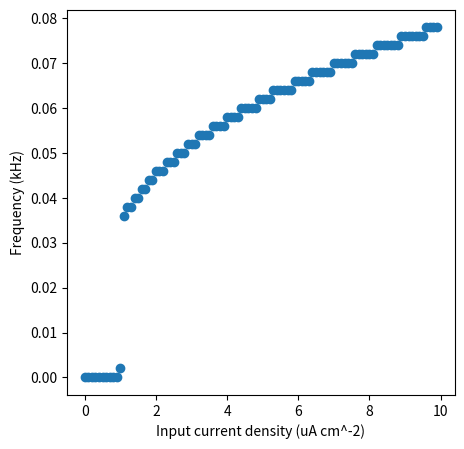
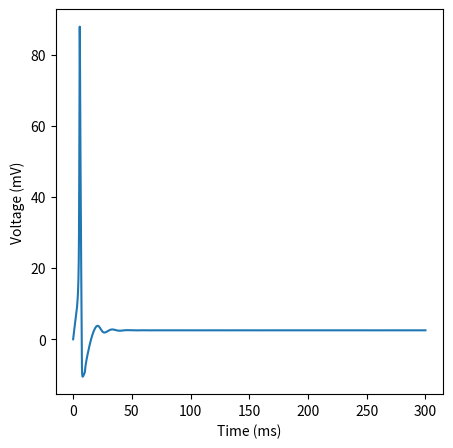
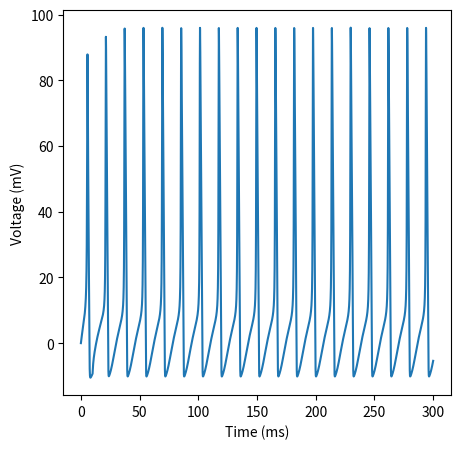

These charts were generated, in order, by the following Python code:
import numpy as np
from scipy.integrate import solve_ivp
import matplotlib.pyplot as plt

# Hodgkin-Huxley parameters
Cm = 1  # membrane capacitance, uF/cm^2

# ENa = 55.0  # sodium reversal potential, mV
# EK = -77.0  # potassium reversal potential, mV
# EL = -65.4  # leak reversal potential, mV

# gNa = 40.0  # sodium conductance, mS/cm^2
# gK = 35.0  # potassium conductance, mS/cm^2
# gL = 0.3  # leak conductance, mS/cm^2

# parameters from
#  https://webpages.uidaho.edu/rwells/techdocs/Biological%20Signal%20Processing/Chapter%2003%20The%20Hodgkin-Huxley%20Model.pdf
#  check original paper
ENa, EK, EL = 115, -12, 10.613
gNa, gK, gL = 120, 36, 0.3
threshold = 7.24
th_factor = 1.0

# Input current: Heaviside step current
def I_inj(t):
    global threshold, th_factor
    return threshold * th_factor if t > 10 and t < 4000 else 0.0

# Gating variable dynamics
def alpha_m(V):
    return 0.1 * (25 - V) / (np.exp((25 - V) / 10) - 1)

def beta_m(V):
    return 4.0 * np.exp(-V / 18)

def alpha_h(V):
    return 0.07 * np.exp(-V / 20)

def beta_h(V):
    return 1.0 / (np.exp((30 - V) / 10) + 1)

def alpha_n(V):
    return 0.01 * (10 - V) / (np.exp((10 - V) / 10) - 1)

def beta_n(V):
    return 0.125 * np.exp(-V / 80)

# Hodgkin-Huxley equations
def hh_model(t, y):
    V, m, h, n = y
    
    # Compute ionic currents
    INa = gNa * m**3 * h * (V - ENa)
    IK = gK * n**4 * (V - EK)
    IL = gL * (V - EL)
    
    # Compute gating variable derivatives
    dVdt = (I_inj(t) - INa - IK - IL) / Cm
    dmdt = alpha_m(V) * (1 - m) - beta_m(V) * m
    dhdt = alpha_h(V) * (1 - h) - beta_h(V) * h
    dndt = alpha_n(V) * (1 - n) - beta_n(V) * n

    return [dVdt, dmdt, dhdt, dndt]


def get_frequency(V):
    theta = 10
    crossings = np.sum((V[:-1] <= theta) & (V[1:] > theta))
    return (crossings -1 )/ 500

# Initial conditions
# V0 = -65.0
# m0 = alpha_m(V0) / (alpha_m(V0) + beta_m(V0))
# h0 = alpha_h(V0) / (alpha_h(V0) + beta_h(V0))
# n0 = alpha_n(V0) / (alpha_n(V0) + beta_n(V0))
V0, m0, h0, n0 = 0, 0, 0, 0

# Time span for simulation
t_span = (0, 300)
t_eval = np.linspace(*t_span, 10000)

# Solve the system
fa = []
f = []
for i in range(100):
    th_factor = 0.1 * i
    sol = solve_ivp(hh_model, t_span, [V0, m0, h0, n0], t_eval=t_eval, method="RK45")
    fa.append(th_factor)
    f.append(get_frequency(sol.y[0]))


plt.figure(figsize=(5, 5))
plt.plot(fa, f, 'o')
plt.xlabel("Input current density (uA cm^-2)")
plt.ylabel("Frequency (kHz)")
plt.savefig("frequency.pdf",
            bbox_inches='tight', 
            transparent=True,
            pad_inches=0)

th_factor = 0.5
sol = solve_ivp(hh_model, t_span, [V0, m0, h0, n0], t_eval=t_eval, method="RK45")
plt.figure(figsize=(5, 5))
plt.plot(sol.t, sol.y[0])
plt.xlabel("Time (ms)")
plt.ylabel("Voltage (mV)")
plt.savefig("hh_before.pdf",
            bbox_inches='tight', 
            transparent=True,
            pad_inches=0)

th_factor = 1.1
sol = solve_ivp(hh_model, t_span, [V0, m0, h0, n0], t_eval=t_eval, method="RK45")
plt.figure(figsize=(5, 5))
plt.plot(sol.t, sol.y[0])
plt.xlabel("Time (ms)")
plt.ylabel("Voltage (mV)")
plt.savefig("hh_after.pdf",
            bbox_inches='tight', 
            transparent=True,
            pad_inches=0)

# plt.show()
